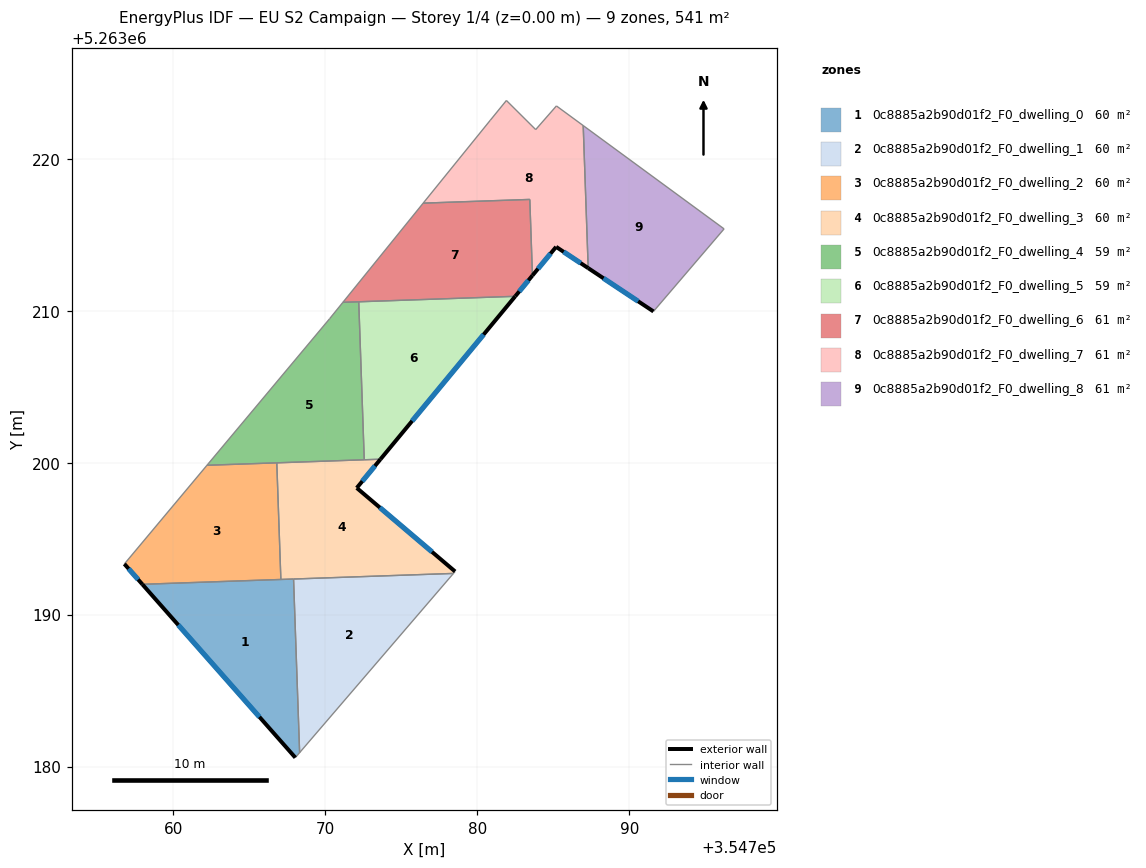
=== STOREY PLAN SPEC (per zone: floor XY polygon, exterior-wall plan segments, windows/doors) ===
zone 1: 0c8885a2b90d01f2_F0_dwelling_0  (60.2 m²)
  floor: (354767.91, 5263192.34) (354768.31, 5263180.92) (354768.03, 5263180.59) (354757.96, 5263192.00)
  exterior wall: (354757.96, 5263192.00) – (354768.03, 5263180.59)  [15.2 m]
    window: (354760.32, 5263189.32) – (354765.66, 5263183.27)  [12.8 m²]
  interior walls: 4
zone 2: 0c8885a2b90d01f2_F0_dwelling_1  (60.2 m²)
  floor: (354778.43, 5263192.71) (354768.31, 5263180.92) (354767.91, 5263192.34)
  interior walls: 3
zone 3: 0c8885a2b90d01f2_F0_dwelling_2  (60.2 m²)
  floor: (354766.81, 5263199.99) (354767.08, 5263192.32) (354757.96, 5263192.00) (354756.78, 5263193.34) (354762.21, 5263199.83)
  exterior wall: (354756.78, 5263193.34) – (354757.96, 5263192.00)  [1.8 m]
    window: (354757.06, 5263193.02) – (354757.68, 5263192.31)  [1.5 m²]
  interior walls: 4
zone 4: 0c8885a2b90d01f2_F0_dwelling_3  (60.2 m²)
  floor: (354773.63, 5263200.23) (354772.07, 5263198.34) (354778.54, 5263192.84) (354778.43, 5263192.71) (354767.08, 5263192.32) (354766.81, 5263199.99)
  exterior wall: (354772.07, 5263198.34) – (354773.63, 5263200.23)  [2.5 m]
    window: (354772.44, 5263198.78) – (354773.27, 5263199.78)  [2.1 m²]
  exterior wall: (354778.54, 5263192.84) – (354772.07, 5263198.34)  [8.5 m]
    window: (354777.02, 5263194.13) – (354773.59, 5263197.05)  [7.2 m²]
  interior walls: 6
zone 5: 0c8885a2b90d01f2_F0_dwelling_4  (59.2 m²)
  floor: (354772.20, 5263210.59) (354772.56, 5263200.19) (354762.21, 5263199.83) (354770.29, 5263209.48) (354771.16, 5263210.55)
  interior walls: 6
zone 6: 0c8885a2b90d01f2_F0_dwelling_5  (59.2 m²)
  floor: (354782.50, 5263210.95) (354773.63, 5263200.23) (354772.56, 5263200.19) (354772.20, 5263210.59)
  exterior wall: (354773.63, 5263200.23) – (354782.50, 5263210.95)  [13.9 m]
    window: (354775.71, 5263202.75) – (354780.42, 5263208.43)  [11.7 m²]
  interior walls: 3
zone 7: 0c8885a2b90d01f2_F0_dwelling_6  (61.2 m²)
  floor: (354783.46, 5263217.32) (354783.63, 5263212.32) (354782.50, 5263210.95) (354771.16, 5263210.55) (354776.44, 5263217.08)
  exterior wall: (354782.50, 5263210.95) – (354783.63, 5263212.32)  [1.8 m]
    window: (354782.77, 5263211.27) – (354783.37, 5263212.00)  [1.5 m²]
  interior walls: 5
zone 8: 0c8885a2b90d01f2_F0_dwelling_7  (60.7 m²)
  floor: (354786.97, 5263222.18) (354787.30, 5263212.80) (354785.19, 5263214.20) (354783.63, 5263212.32) (354783.46, 5263217.32) (354776.44, 5263217.08) (354780.86, 5263222.54) (354781.92, 5263223.84) (354783.84, 5263221.92) (354785.21, 5263223.48)
  exterior wall: (354785.19, 5263214.20) – (354787.30, 5263212.80)  [2.5 m]
    window: (354785.69, 5263213.87) – (354786.80, 5263213.13)  [2.1 m²]
  exterior wall: (354783.63, 5263212.32) – (354785.19, 5263214.20)  [2.4 m]
    window: (354784.00, 5263212.76) – (354784.82, 5263213.76)  [2.1 m²]
  interior walls: 8
zone 9: 0c8885a2b90d01f2_F0_dwelling_8  (60.7 m²)
  floor: (354796.24, 5263215.38) (354791.59, 5263209.95) (354787.30, 5263212.80) (354786.97, 5263222.18)
  exterior wall: (354787.30, 5263212.80) – (354791.59, 5263209.95)  [5.2 m]
    window: (354788.31, 5263212.13) – (354790.59, 5263210.62)  [4.3 m²]
  interior walls: 3

=== DERIVED (storey summary) ===
Building: EU S2 Campaign
Storey: 1 of 4  (floor level z = 0.00 m)
Storey gross floor area: 541.5 m²
Zones on this storey: 9
  - 0c8885a2b90d01f2_F0_dwelling_0: floor 60.2 m²; exterior wall 15.2 m (45.6 m²); 1 window(s) 12.8 m²; WWR 28.1%
  - 0c8885a2b90d01f2_F0_dwelling_1: floor 60.2 m²
  - 0c8885a2b90d01f2_F0_dwelling_2: floor 60.2 m²; exterior wall 1.8 m (5.4 m²); 1 window(s) 1.5 m²; WWR 28.1%
  - 0c8885a2b90d01f2_F0_dwelling_3: floor 60.2 m²; exterior wall 10.9 m (32.8 m²); 2 window(s) 9.2 m²; WWR 28.1%
  - 0c8885a2b90d01f2_F0_dwelling_4: floor 59.2 m²
  - 0c8885a2b90d01f2_F0_dwelling_5: floor 59.2 m²; exterior wall 13.9 m (41.7 m²); 1 window(s) 11.7 m²; WWR 28.1%
  - 0c8885a2b90d01f2_F0_dwelling_6: floor 61.2 m²; exterior wall 1.8 m (5.3 m²); 1 window(s) 1.5 m²; WWR 28.1%
  - 0c8885a2b90d01f2_F0_dwelling_7: floor 60.7 m²; exterior wall 5.0 m (14.9 m²); 2 window(s) 4.2 m²; WWR 28.1%
  - 0c8885a2b90d01f2_F0_dwelling_8: floor 60.7 m²; exterior wall 5.2 m (15.5 m²); 1 window(s) 4.3 m²; WWR 28.1%
Zone adjacency (shared interzone walls):
  - 0c8885a2b90d01f2_F0_dwelling_0 ↔ 0c8885a2b90d01f2_F0_dwelling_1
  - 0c8885a2b90d01f2_F0_dwelling_0 ↔ 0c8885a2b90d01f2_F0_dwelling_2
  - 0c8885a2b90d01f2_F0_dwelling_0 ↔ 0c8885a2b90d01f2_F0_dwelling_3
  - 0c8885a2b90d01f2_F0_dwelling_1 ↔ 0c8885a2b90d01f2_F0_dwelling_3
  - 0c8885a2b90d01f2_F0_dwelling_2 ↔ 0c8885a2b90d01f2_F0_dwelling_3
  - 0c8885a2b90d01f2_F0_dwelling_2 ↔ 0c8885a2b90d01f2_F0_dwelling_4
  - 0c8885a2b90d01f2_F0_dwelling_3 ↔ 0c8885a2b90d01f2_F0_dwelling_4
  - 0c8885a2b90d01f2_F0_dwelling_3 ↔ 0c8885a2b90d01f2_F0_dwelling_5
  - 0c8885a2b90d01f2_F0_dwelling_4 ↔ 0c8885a2b90d01f2_F0_dwelling_5
  - 0c8885a2b90d01f2_F0_dwelling_4 ↔ 0c8885a2b90d01f2_F0_dwelling_6
  - 0c8885a2b90d01f2_F0_dwelling_5 ↔ 0c8885a2b90d01f2_F0_dwelling_6
  - 0c8885a2b90d01f2_F0_dwelling_6 ↔ 0c8885a2b90d01f2_F0_dwelling_7
  - 0c8885a2b90d01f2_F0_dwelling_7 ↔ 0c8885a2b90d01f2_F0_dwelling_8